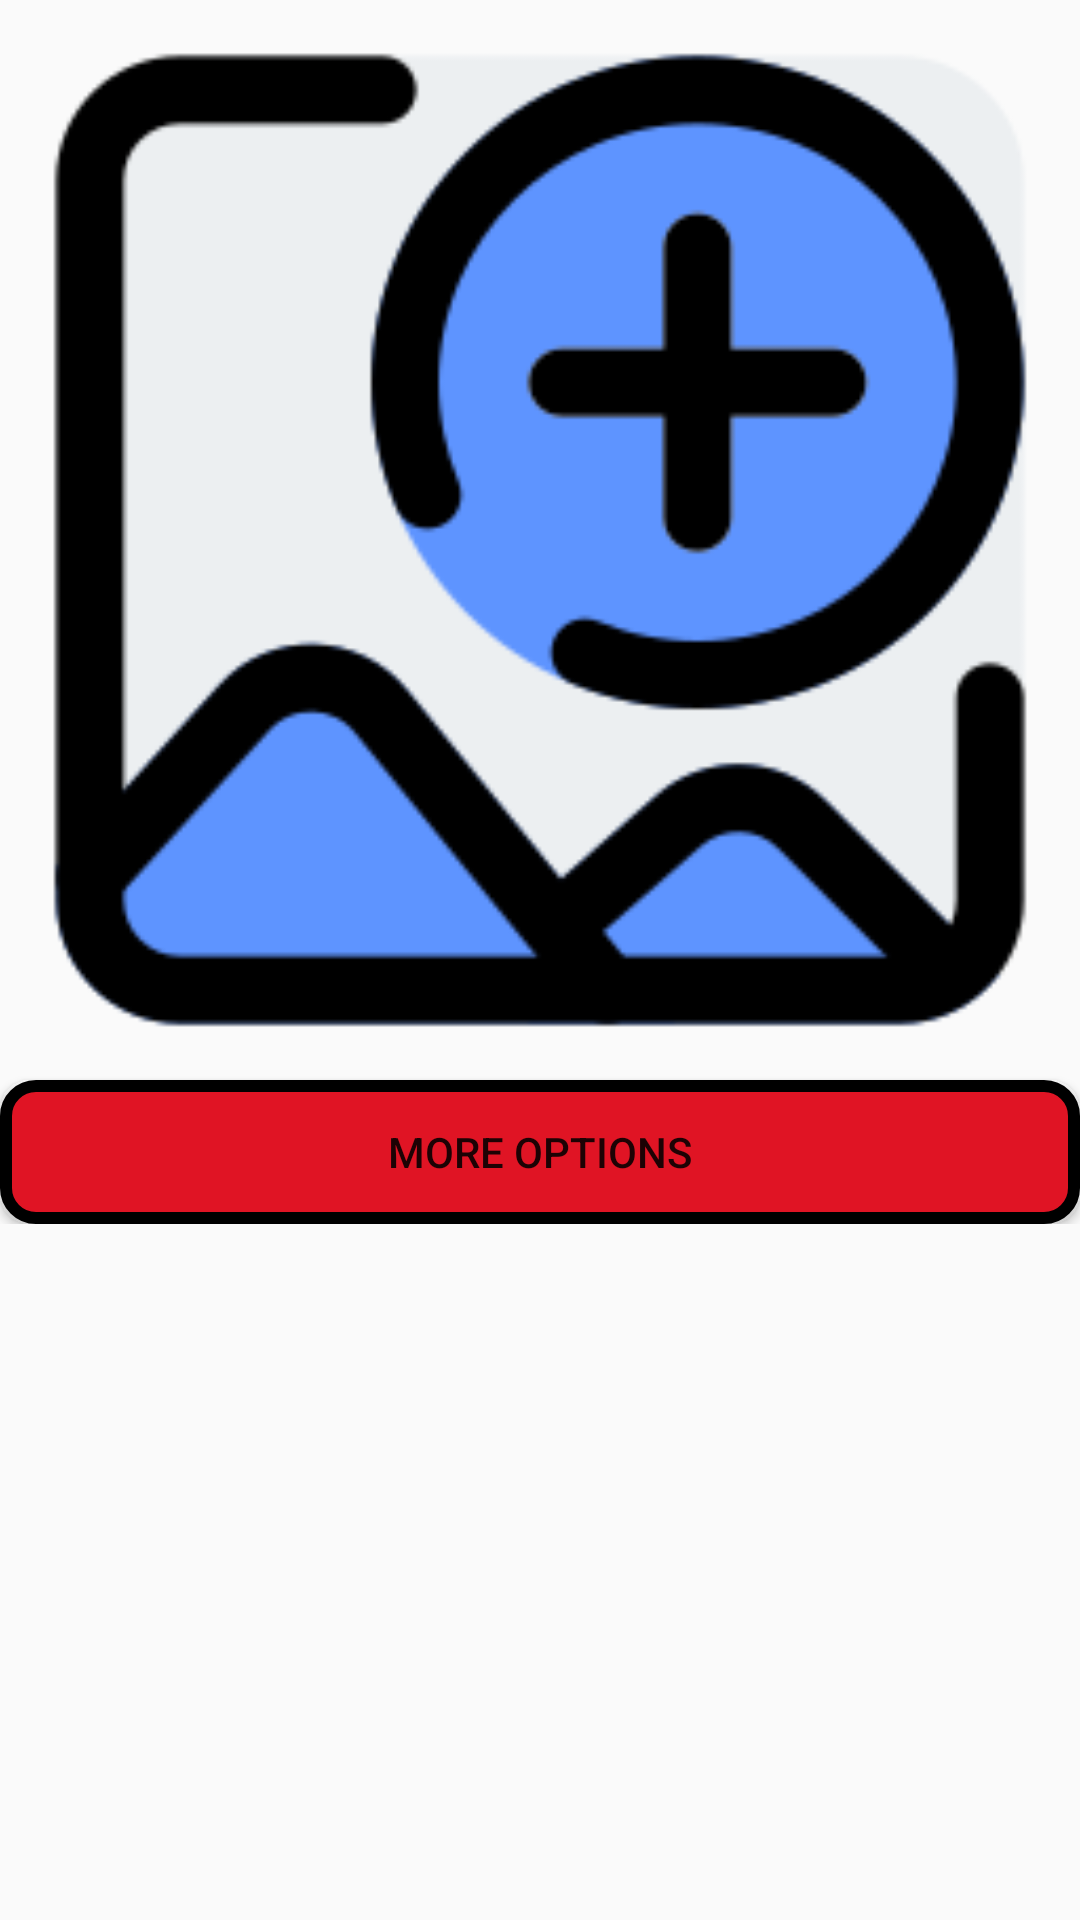

Reconstruct the res/layout file that produces this screen, plus the resources it refers to.
<!-- AndroidManifest.xml: application theme Theme.TurboTowingApp -->
<!-- res/layout/remove_image.xml -->
<?xml version="1.0" encoding="utf-8"?>
<androidx.constraintlayout.widget.ConstraintLayout xmlns:android="http://schemas.android.com/apk/res/android"
    xmlns:app="http://schemas.android.com/apk/res-auto"
    xmlns:tools="http://schemas.android.com/tools"
    android:layout_width="match_parent"
    android:layout_height="wrap_content">

    <LinearLayout
        android:layout_width="match_parent"
        android:layout_height="wrap_content"
        android:adjustViewBounds="true"
        android:scaleType="fitXY"
        android:orientation="vertical"
        tools:ignore="MissingConstraints">


        <ImageView
            android:id="@+id/inflate_Image"
            android:layout_width="match_parent"
            android:layout_height="wrap_content"
            android:adjustViewBounds="true"
            android:scaleType="fitXY"
            android:src="@mipmap/add_image"
            app:layout_constraintBottom_toTopOf="@id/image_options"
            >

        </ImageView>

        <Button
            android:id="@+id/image_options"
            android:layout_width="match_parent"
            android:layout_height="wrap_content"
            android:layout_weight="0"
            android:background="@drawable/login_button"
            android:clickable="true"
            android:paddingTop="0dp"
            android:text="More Options"
            app:layout_constraintBottom_toBottomOf="parent"
            app:layout_constraintTop_toBottomOf="@id/inflate_Image" />
    </LinearLayout>




</androidx.constraintlayout.widget.ConstraintLayout>
<!-- resources referenced by this layout -->
<resources>
  <!-- drawable login_button (drawable) -->
  <selector xmlns:android="http://schemas.android.com/apk/res/android">
      <item android:state_pressed="true">
          <shape android:shape="rectangle">
              <solid android:color="#FF5722" />
              <corners android:radius="8dp" />
              <stroke android:width="4dp" android:color="@color/white" />
          </shape>
      </item>
      <item android:state_hovered="true">
          <shape android:shape="rectangle">
              <solid android:color="#FF5722" />
              <corners android:radius="8dp" />
              <stroke android:width="4dp" android:color="@color/white" />
          </shape>
      </item>
      <item>
          <shape android:shape="rectangle">
              <solid android:color="@color/red" />
              <corners android:radius="10dp" />
              <stroke android:width="4dp" android:color="@color/black" />
          </shape>
      </item>
  </selector>
  <!-- mipmap add_image: png bitmap (mipmap-hdpi, 13562 bytes) -->
  <style name="Theme.TurboTowingApp" parent="Theme.AppCompat.DayNight.NoActionBar">
  
          <item name="colorPrimary">@color/red</item>
          <item name="colorPrimaryVariant">@color/red</item>
          <item name="colorOnPrimary">@color/white</item>
          <item name="buttonBarButtonStyle">@drawable/login_button</item>
      </style>
  <color name="white">#FFFFFFFF</color>
  <color name="red">#e01424</color>
  <color name="black">#FF000000</color>
</resources>
